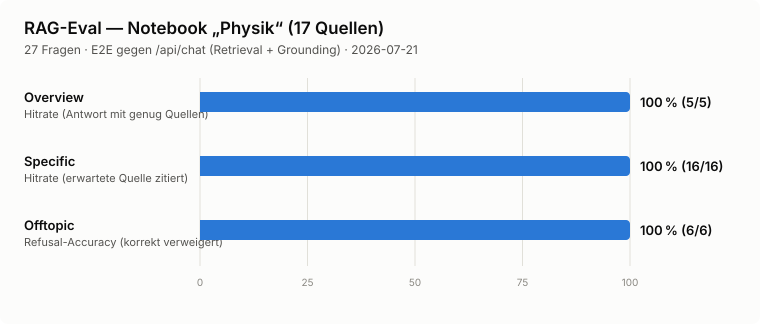

The file beside this chart, header and first rows:
id, category, question, status, refused, citations, distinct_sources, cited_sources, expected_sources, hit, latency_ms, answer_excerpt
ov-1, overview, Worum geht es in meinen Quellen insgesam…, answered, false, 12, 7, Notiz aus Chat | 2601.00582v1 | 2601.013…, , true, 16440, Ihre Quellen decken ein breites Spektrum…
ov-2, overview, Welche Quellen beschäftigen sich mit mod…, answered, false, 11, 4, 2601.00929v1 | Notiz aus Chat | 2601.013…, , true, 14473, Mehrere der bereitgestellten Quellen beh…
ov-3, overview, Welche Rolle spielt Dunkle Energie in me…, answered, false, 5, 2, 2601.00582v1 | 2601.00419v2, , true, 20420, # Rolle der Dunklen Energie und vorgesch…
ov-4, overview, Welche Quellen behandeln Gravitationswel…, answered, false, 9, 6, Notiz aus Chat | 2601.00550v6 | 2601.010…, , true, 29116, Mehrere der bereitgestellten Quellen beh…
ov-5, overview, Welche verschiedenen Typen von Schwarzen…, answered, false, 9, 6, 2601.00989v2 | 2601.00550v6 | 2601.00771…, , true, 25154, Die Quellen behandeln eine Vielzahl unte…
sp-01275, specific, Was untersucht die Arbeit zu Kasner-Lösu…, answered, false, 4, 1, 2601.01275v1, 2601.01275v1, true, 11090, Die Arbeit untersucht kraftgesetzartige …
sp-01198, specific, Was ist die Polymer Parameterized Field …, answered, false, 3, 1, 2601.01198v1, 2601.01198v1, true, 14954, Die Polymer Parameterized Field Theory (…
sp-01028, specific, Welche Masse erhält der propagierende Sk…, answered, false, 3, 1, 2601.01028v1, 2601.01028v1, true, 7694, Der propagierende Skalarmodus im modifiz…
sp-00954, specific, In welcher Eichung wird die Metrikstörun…, answered, false, 4, 1, 2601.00954v2, 2601.00954v2, true, 8160, Die Metrikstörung des gezeitengestörten …
sp-00929, specific, Welcher kompakte Stern dient als Beispie…, answered, false, 5, 1, 2601.00929v1, 2601.00929v1, true, 9122, Als Beispiel für das anisotrope Hybridst…
sp-00774, specific, Mit welchen numerischen Tools werden die…, answered, false, 4, 1, 2601.00774v1, 2601.00774v1, true, 6323, Die Geschwindigkeitsfelder skalarer Stör…
sp-01395, specific, Was passiert laut der numerischen Analys…, answered, false, 4, 1, 2601.01395v2, 2601.01395v2, true, 13897, Laut der numerischen Analyse (Phasenport…
sp-00989, specific, Auf welche realen astrophysikalischen Sy…, answered, false, 2, 1, 2601.00989v2, 2601.00989v2, true, 6179, Das Rot- und Blauverschiebungsmodell für…
sp-00565, specific, Zu welcher Lösung sind statische, asympt…, answered, false, 4, 1, 2601.00565v1, 2601.00565v1, true, 8616, Statische, asymptotisch flache Einstein-…
sp-00419, specific, Welche zwei dynamischen Vakuumenergiemod…, answered, false, 5, 1, 2601.00419v2, 2601.00419v2, true, 11226, In der Arbeit zur spätzeitlichen beschle…
sp-00185, specific, Welche klassischen Ergebnisse werden im …, answered, false, 4, 1, 2601.00185v2, 2601.00185v2, true, 9130, Wenn der Quantenparameter ζ auf null ges…
sp-00550, specific, Mit welchem Zahlentripel werden periodis…, answered, false, 3, 1, 2601.00550v6, 2601.00550v6, true, 6439, Periodische Bahnen um das Destounis-Suvo…
sp-00639, specific, Wie zerlegt Volovik die de-Sitter-Kosmol…, answered, false, 6, 1, 2601.00639v5, 2601.00639v5, true, 14382, Volovik zerlegt die de-Sitter-Kosmologie…
sp-00582, specific, Welche Form des Brans-Dicke-Skalarfeldes…, answered, false, 3, 1, 2601.00582v1, 2601.00582v1, true, 8690, Im Ghost-Dark-Energy-Modell wird eine lo…
sp-00771, specific, Auf welche Gravitationstheorie wird die …, answered, false, 2, 1, 2601.00771v2, 2601.00771v2, true, 12401, Die Reall-Santos-Methode wird als konkre…
sp-00704, specific, Was ist die „exceptional line“ bei den Q…, answered, false, 6, 1, 2601.00704v2, 2601.00704v2, true, 11888, Die „exceptional line“ (EL) ist eine kon…
ot-1, offtopic, Wie backe ich ein gutes Sauerteigbrot?, refused, true, 0, 0, , , true, 2970, Ihre Quellen enthalten dazu keine Inform…
ot-2, offtopic, Wer hat die Fußball-Weltmeisterschaft 20…, refused, true, 0, 0, , , true, 6541, Ihre Quellen enthalten dazu keine Inform…
ot-3, offtopic, Was ist die Hauptstadt von Australien?, refused, true, 0, 0, , , true, 2415, Ihre Quellen enthalten dazu keine Inform…
ot-4, offtopic, Schreib mir ein kurzes Gedicht über den …, refused, true, 0, 0, , , true, 3900, Ihre Quellen enthalten dazu keine Inform…
ot-5, offtopic, Was sagen meine Quellen über die Detekti…, refused, true, 0, 0, , , true, 2707, Ihre Quellen enthalten dazu keine Inform…
ot-6, offtopic, Wie funktioniert der Higgs-Mechanismus i…, refused, true, 0, 0, , , true, 2348, Ihre Quellen enthalten dazu keine Inform…
